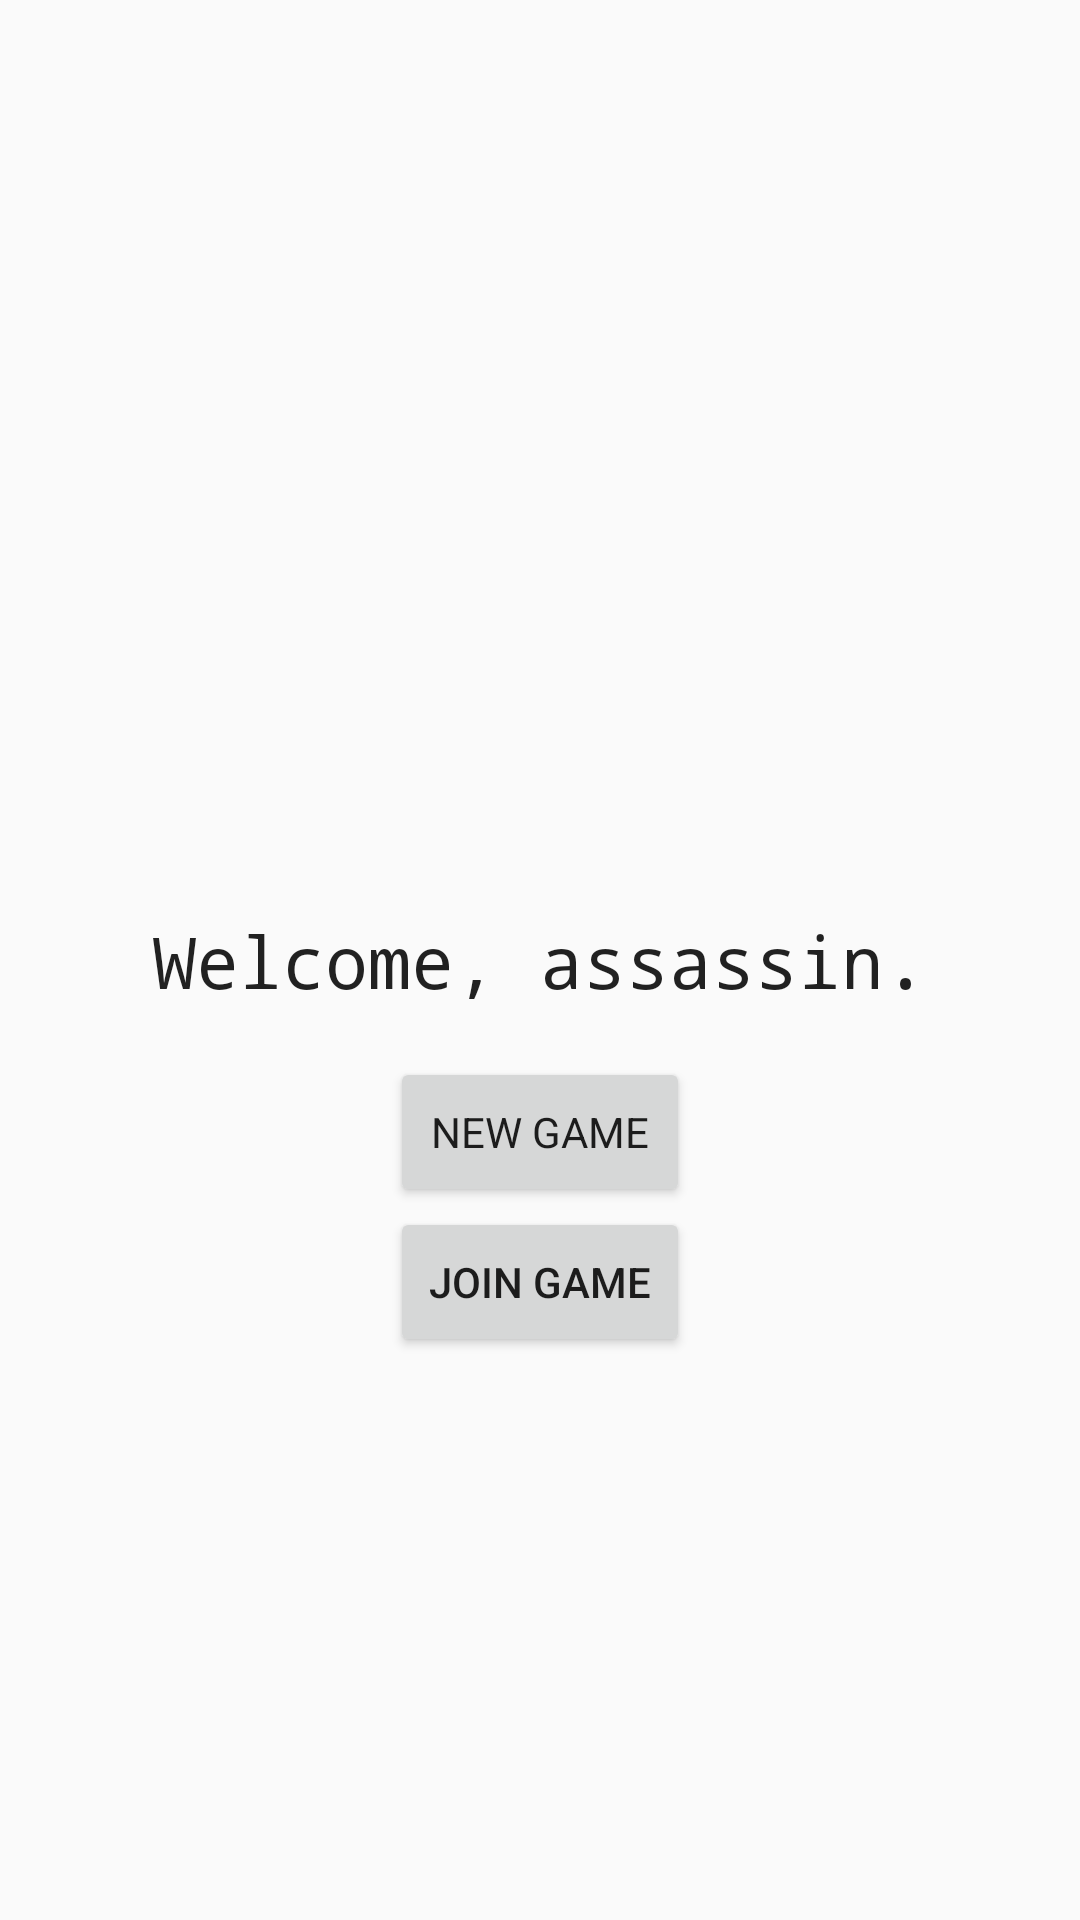

Layout XML and referenced resources for this Android screen:
<!-- AndroidManifest.xml: application theme AppTheme -->
<!-- res/layout/activity_main.xml -->
<?xml version="1.0" encoding="utf-8"?>

<androidx.constraintlayout.widget.ConstraintLayout
        xmlns:android="http://schemas.android.com/apk/res/android"
        xmlns:tools="http://schemas.android.com/tools"
        xmlns:app="http://schemas.android.com/apk/res-auto"
        android:layout_width="match_parent"
        android:layout_height="match_parent"
        tools:context="com.example.testapp.MainActivity">
    <Button
            android:text="@string/newgamebutton"
            android:layout_width="100dp"
            android:layout_height="50dp"
            android:id="@+id/newgamebutton"
            android:textAppearance="@style/TextAppearance.AppCompat" android:onClick="newGame"
            android:typeface="normal"
            app:layout_constraintEnd_toEndOf="@+id/welcometext"
            app:layout_constraintStart_toStartOf="@+id/welcometext" android:layout_marginTop="16dp"
            app:layout_constraintTop_toBottomOf="@+id/welcometext"/>
    <TextView
            android:text="@string/welcome"
            android:layout_width="wrap_content"
            android:layout_height="wrap_content"
            android:gravity="center"
            android:id="@+id/welcometext"
            android:textAppearance="@style/TextAppearance.AppCompat"
            app:fontFamily="monospace" android:textSize="24sp"
            android:layout_marginEnd="8dp"
            app:layout_constraintEnd_toEndOf="parent" android:layout_marginRight="8dp" android:layout_marginStart="8dp"
            app:layout_constraintStart_toStartOf="parent" android:layout_marginLeft="8dp" android:layout_marginTop="8dp"
            app:layout_constraintTop_toTopOf="parent" android:layout_marginBottom="8dp"
            app:layout_constraintBottom_toBottomOf="parent"/>
    <Button
            android:text="@string/joingamebutton"
            android:layout_width="100dp"
            android:layout_height="50dp"
            android:id="@+id/joingamebutton" app:layout_constraintStart_toStartOf="@+id/newgamebutton"
            app:layout_constraintEnd_toEndOf="@+id/newgamebutton"
            app:layout_constraintTop_toBottomOf="@+id/newgamebutton" android:onClick="joinGame"/>
</androidx.constraintlayout.widget.ConstraintLayout>
<!-- resources referenced by this layout -->
<resources>
  <string name="joingamebutton">Join Game</string>
  <string name="newgamebutton">NEW GAME</string>
  <string name="welcome">Welcome, assassin.</string>
  <style name="AppTheme" parent="Theme.AppCompat.Light">
          
          <item name="colorPrimary">@color/colorPrimary</item>
          <item name="colorPrimaryDark">@color/colorPrimaryDark</item>
          <item name="colorAccent">@color/colorAccent</item>
      </style>
  <!-- not gathered from this repository: default colours our renderer supplied (Android Studio template values) -->
  <color name="colorPrimary">#FF6200EE</color>
  <color name="colorPrimaryDark">#FF3700B3</color>
  <color name="colorAccent">#FF03DAC5</color>
</resources>
